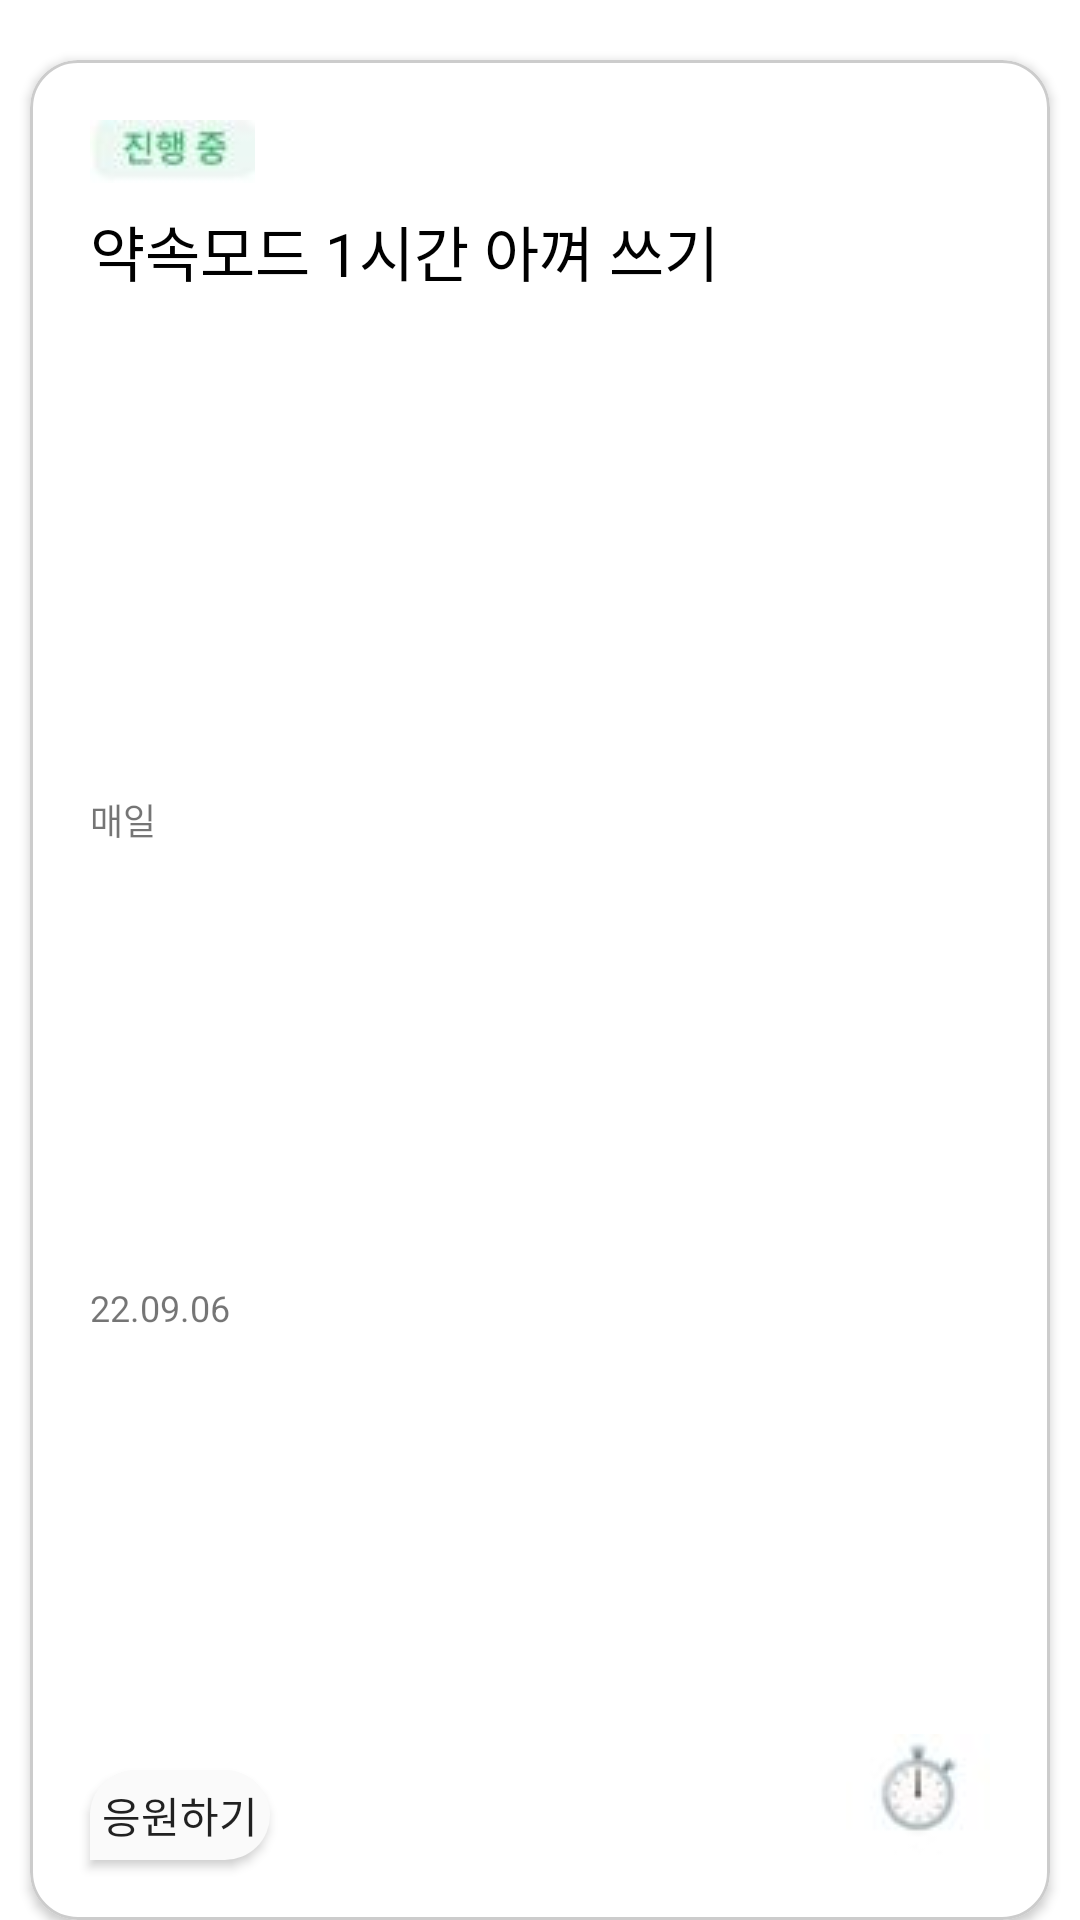

Write the Android layout XML for this screen, with the resource values it uses.
<!-- AndroidManifest.xml: application theme Theme.ZemHabitCloneCoding -->
<!-- res/layout/habit_progress_item.xml -->
<?xml version="1.0" encoding="utf-8"?>
<androidx.constraintlayout.widget.ConstraintLayout xmlns:android="http://schemas.android.com/apk/res/android"
    android:layout_width="match_parent"
    android:layout_height="240dp"
    xmlns:app="http://schemas.android.com/apk/res-auto"
    android:background="@color/white">

   <com.google.android.material.card.MaterialCardView
       android:layout_width="match_parent"
       android:layout_height="match_parent"
       app:strokeColor="#cccccc"
       app:strokeWidth="1dp"
       app:cardCornerRadius="16dp"
       android:layout_marginStart="10dp"
       android:layout_marginEnd="10dp"
       android:layout_marginTop="20dp">

       <androidx.constraintlayout.widget.ConstraintLayout
           android:layout_width="match_parent"
           android:layout_height="match_parent">

           <ImageView
               android:id="@+id/progress_habit_state"
               android:layout_width="wrap_content"
               android:layout_height="wrap_content"
               android:layout_marginStart="20dp"
               android:layout_marginTop="20dp"
               android:src="@drawable/progress"
               app:layout_constraintStart_toStartOf="parent"
               app:layout_constraintTop_toTopOf="parent"
               app:layout_constraintVertical_chainStyle="spread_inside" />

           <TextView
               android:id="@+id/progress_habit_title"
               android:layout_width="match_parent"
               android:layout_height="wrap_content"
               android:layout_marginStart="20dp"
               android:layout_marginTop="8dp"
               android:layout_marginEnd="20dp"
               android:text="약속모드 1시간 아껴 쓰기"
               android:textColor="@color/black"
               android:textSize="20sp"
               app:layout_constraintEnd_toEndOf="parent"
               app:layout_constraintHorizontal_bias="0.5"
               app:layout_constraintStart_toStartOf="parent"
               app:layout_constraintTop_toBottomOf="@+id/progress_habit_state" />

           <TextView
               android:id="@+id/progress_habit_week"
               android:layout_width="match_parent"
               android:layout_height="wrap_content"
               android:layout_marginStart="20dp"
               android:layout_marginTop="20dp"
               android:text="매일"
               android:textSize="12sp"
               app:layout_constraintBottom_toTopOf="@+id/progress_habit_date"
               app:layout_constraintStart_toStartOf="parent"
               app:layout_constraintEnd_toEndOf="parent"
               app:layout_constraintTop_toBottomOf="@+id/progress_habit_title" />

           <TextView
               android:id="@+id/progress_habit_date"
               android:layout_width="match_parent"
               android:layout_height="wrap_content"
               android:layout_marginStart="20dp"
               android:text="22.09.06"
               android:textSize="12sp"
               app:layout_constraintBottom_toTopOf="@+id/progress_habit_cheer_btn"
               app:layout_constraintStart_toStartOf="parent"
               app:layout_constraintEnd_toEndOf="parent"
               app:layout_constraintTop_toBottomOf="@+id/progress_habit_week" />

           <Button
               android:id="@+id/progress_habit_cheer_btn"
               android:layout_width="60dp"
               android:layout_height="30dp"
               android:layout_marginStart="20sp"
               android:layout_marginBottom="20sp"
               android:background="@drawable/cheer_button_shape"
               android:text="응원하기"
               app:layout_constraintBottom_toBottomOf="parent"
               app:layout_constraintStart_toStartOf="parent" />

           <ImageView
               android:id="@+id/progress_habit_icon"
               android:layout_width="wrap_content"
               android:layout_height="wrap_content"
               android:src="@drawable/time"
               android:layout_marginBottom="20dp"
               android:layout_marginEnd="20dp"
               app:layout_constraintBottom_toBottomOf="parent"
               app:layout_constraintEnd_toEndOf="parent" />

       </androidx.constraintlayout.widget.ConstraintLayout>


   </com.google.android.material.card.MaterialCardView>
</androidx.constraintlayout.widget.ConstraintLayout>
<!-- resources referenced by this layout -->
<resources>
  <color name="black">#FF000000</color>
  <color name="white">#FFFFFFFF</color>
  <!-- drawable cheer_button_shape (drawable) -->
  <?xml version="1.0" encoding="utf-8"?>
  <selector xmlns:android="http://schemas.android.com/apk/res/android">
      <item>
          <shape android:shape="rectangle">
              <solid android:color="#fafafa"/>
              <corners android:topLeftRadius="16dp" android:topRightRadius="16dp" android:bottomRightRadius="16dp"/>
          </shape>
      </item>
  </selector>
  <!-- drawable progress: jpg bitmap (drawable, 8138 bytes) -->
  <!-- drawable time: jpg bitmap (drawable, 8089 bytes) -->
  <style name="Theme.ZemHabitCloneCoding" parent="Theme.AppCompat.DayNight.DarkActionBar">
          <item name="windowNoTitle">true</item>
          
          <item name="colorPrimary">@color/purple_500</item>
          <item name="colorPrimaryVariant">@color/purple_700</item>
          <item name="colorOnPrimary">@color/white</item>
          
          <item name="colorSecondary">@color/teal_200</item>
          <item name="colorSecondaryVariant">@color/teal_700</item>
          <item name="colorOnSecondary">@color/black</item>
          
          <item name="android:statusBarColor" tools:targetApi="l">?attr/colorPrimaryVariant</item>
          
      </style>
  <color name="purple_500">#FF6200EE</color>
  <color name="purple_700">#FF3700B3</color>
  <color name="teal_200">#FF03DAC5</color>
  <color name="teal_700">#FF018786</color>
</resources>
